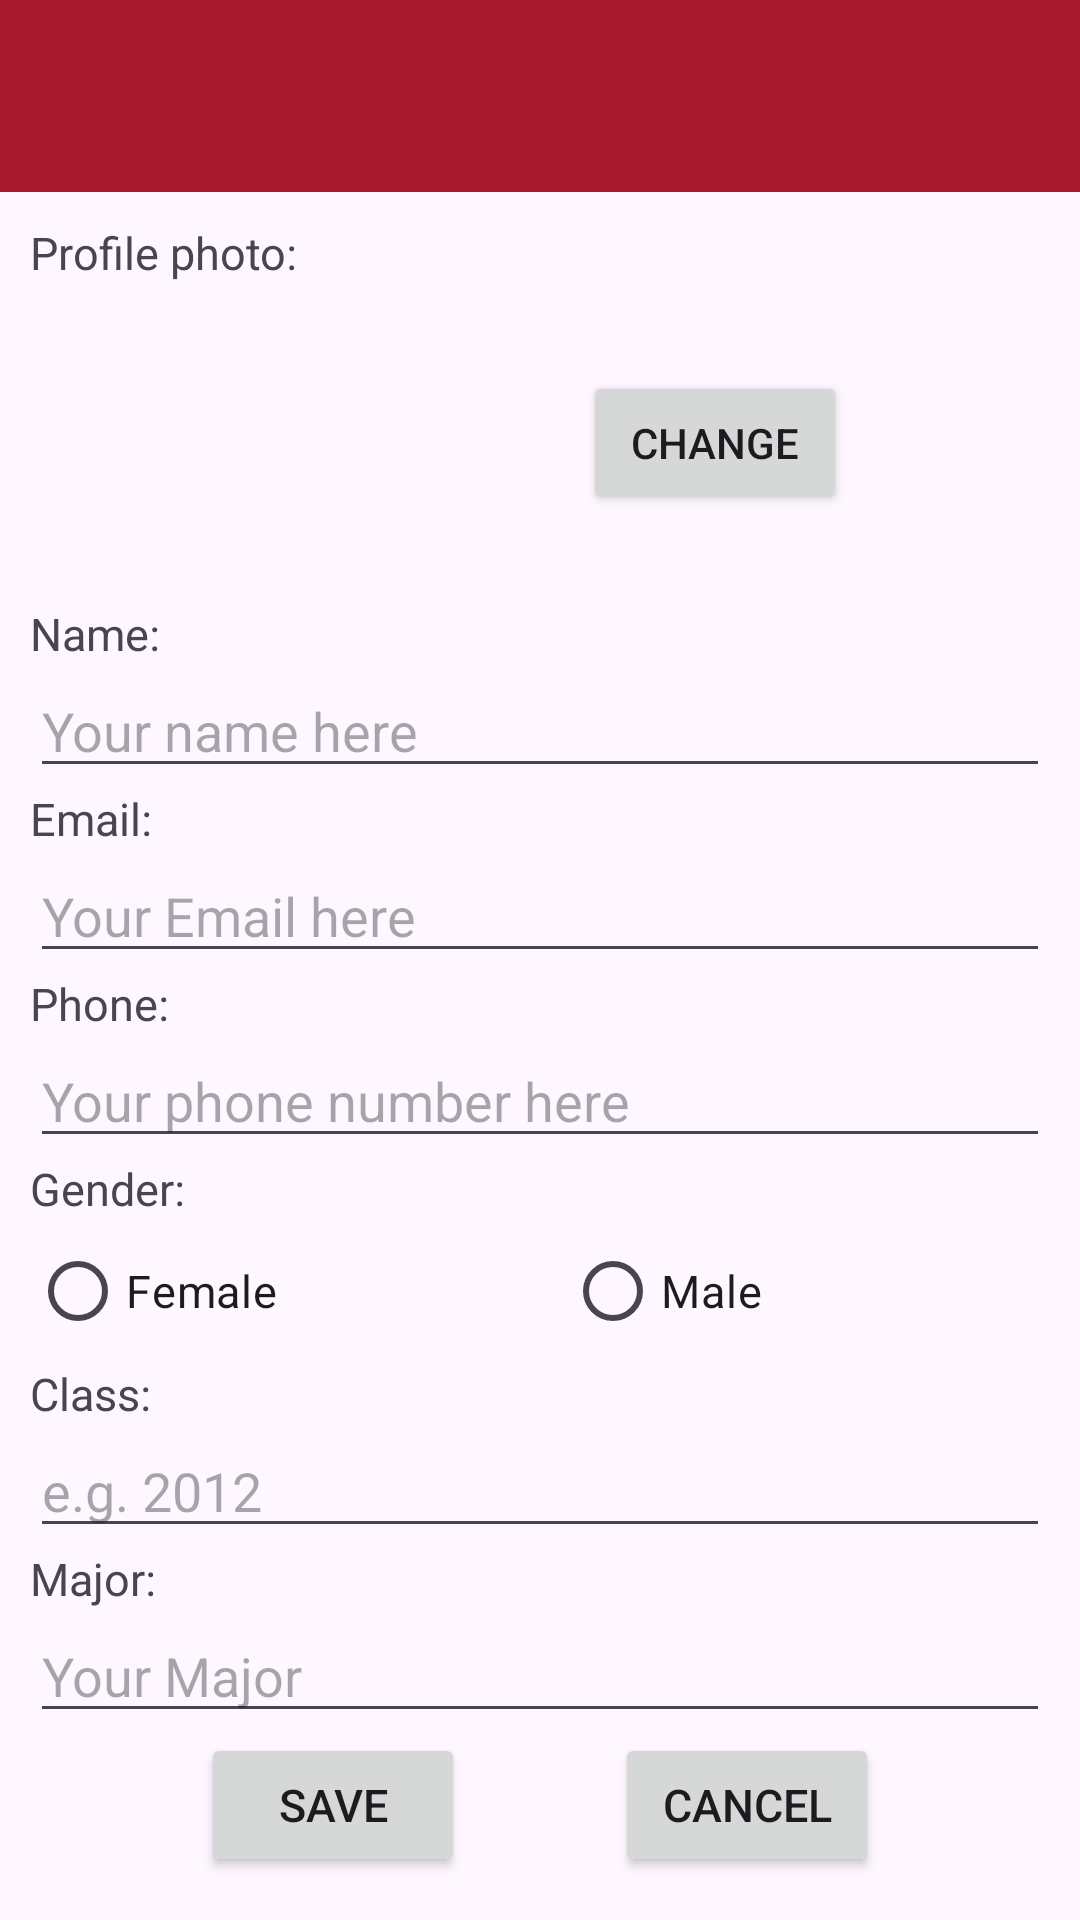

Produce the Android XML layout that renders to this screen, including the resource entries it uses.
<!-- AndroidManifest.xml: application theme Theme.Khanh_Bui_MyRuns -->
<!-- res/layout/activity_profile.xml -->
<?xml version="1.0" encoding="utf-8"?>
<RelativeLayout xmlns:android="http://schemas.android.com/apk/res/android"
    android:layout_width="match_parent"
    android:layout_height="match_parent">

    <include
        android:id="@+id/tool_bar"
        layout="@layout/tool_bar"/>

    <ScrollView
        android:layout_width="match_parent"
        android:layout_height="match_parent"
        android:layout_below="@+id/tool_bar">

        <LinearLayout
            android:layout_width="match_parent"
            android:layout_height="wrap_content"
            android:orientation="vertical"
            android:padding="10dp">

            <TextView
                android:layout_width="wrap_content"
                android:layout_height="wrap_content"
                android:text="@string/profile_photo"
                android:textSize="15sp" />

            <LinearLayout
                android:layout_width="wrap_content"
                android:layout_height="match_parent"
                android:layout_gravity="center"
                android:orientation="horizontal"
                android:padding="20dp">

                <ImageView
                    android:id="@+id/profile_photo"
                    android:layout_width="200px"
                    android:layout_height="200px"
                    android:layout_marginRight="25dp"
                    android:contentDescription="@string/profile_photo"
                    android:src="@drawable/default_picture" />

                <Button
                    android:id="@+id/button"
                    android:layout_width="wrap_content"
                    android:layout_height="wrap_content"
                    android:layout_gravity="center"
                    android:layout_weight="6"
                    android:layout_marginLeft="25dp"
                    android:onClick="onChangeClicked"
                    android:text="@string/change_button"
                    android:textAllCaps="true" />
            </LinearLayout>

            <TextView
                android:layout_width="wrap_content"
                android:layout_height="wrap_content"
                android:text="@string/text_name"
                android:textSize="15sp" />

            <EditText
                android:id="@+id/your_name"
                android:layout_width="match_parent"
                android:layout_height="match_parent"
                android:layout_weight="1"
                android:hint="@string/your_name" />

            <TextView
                android:layout_width="wrap_content"
                android:layout_height="wrap_content"
                android:text="@string/text_email"
                android:textSize="15sp" />

            <EditText
                android:id="@+id/your_email"
                android:layout_width="match_parent"
                android:layout_height="match_parent"
                android:layout_weight="2"
                android:hint="@string/your_email" />

            <TextView
                android:layout_width="wrap_content"
                android:layout_height="wrap_content"
                android:text="@string/text_number"
                android:textSize="15sp" />

            <EditText
                android:id="@+id/your_number"
                android:layout_width="match_parent"
                android:layout_height="match_parent"
                android:layout_weight="2"
                android:inputType="number"
                android:hint="@string/your_number" />

            <TextView
                android:layout_width="wrap_content"
                android:layout_height="wrap_content"
                android:text="@string/gender"
                android:textSize="15sp" />

            <RadioGroup
                android:id="@+id/gender"
                android:layout_width="match_parent"
                android:layout_height="match_parent"
                android:orientation="horizontal">

                <RadioButton
                    android:id="@+id/female_option"
                    android:layout_width="wrap_content"
                    android:layout_height="wrap_content"
                    android:layout_weight="1"
                    android:text="@string/female_option"
                    android:textSize="15sp" />

                <RadioButton
                    android:id="@+id/male_option"
                    android:layout_width="wrap_content"
                    android:layout_height="wrap_content"
                    android:layout_weight="1"
                    android:text="@string/male_option"
                    android:textSize="15sp" />
            </RadioGroup>

            <TextView
                android:layout_width="wrap_content"
                android:layout_height="wrap_content"
                android:text="@string/text_class_year"
                android:textSize="15sp" />

            <EditText
                android:id="@+id/class_year"
                android:layout_width="match_parent"
                android:layout_height="match_parent"
                android:layout_weight="2"
                android:inputType="number"
                android:hint="@string/class_year" />

            <TextView
                android:layout_width="wrap_content"
                android:layout_height="wrap_content"
                android:text="@string/text_major"
                android:textSize="15sp" />

            <EditText
                android:id="@+id/major"
                android:layout_width="match_parent"
                android:layout_height="match_parent"
                android:layout_weight="2"
                android:hint="@string/major" />

            <LinearLayout
                android:layout_width="wrap_content"
                android:layout_height="wrap_content"
                android:layout_gravity="center"
                android:orientation="horizontal">

                <Button
                    android:id="@+id/save_button"
                    android:layout_width="wrap_content"
                    android:layout_height="wrap_content"
                    android:layout_marginRight="25dp"
                    android:onClick="onSaveClicked"
                    android:text="@string/save_button"
                    android:textAllCaps="true"
                    android:textSize="15sp" />

                <Button
                    android:id="@+id/cancel_button"
                    android:layout_width="wrap_content"
                    android:layout_height="wrap_content"
                    android:layout_marginLeft="25dp"
                    android:onClick="onCancelClicked"
                    android:text="@string/cancel_button"
                    android:textAllCaps="true"
                    android:textSize="15sp" />
            </LinearLayout>
        </LinearLayout>
    </ScrollView>
</RelativeLayout>
<!-- res/layout/tool_bar.xml (included above) -->
<?xml version="1.0" encoding="utf-8"?>
<androidx.appcompat.widget.Toolbar xmlns:android="http://schemas.android.com/apk/res/android"
    android:id="@+id/tool_bar"
    android:layout_width="match_parent"
    android:layout_height="?attr/actionBarSize"
    android:background="?attr/colorPrimary"
    android:elevation="4dp"
    android:theme="@style/ThemeOverlay.AppCompat.ActionBar"
    android:popupTheme="@style/ThemeOverlay.AppCompat.Light">

</androidx.appcompat.widget.Toolbar>
<!-- resources referenced by this layout -->
<resources>
  <string name="cancel_button">Cancel</string>
  <string name="change_button">Change</string>
  <string name="class_year">e.g. 2012</string>
  <string name="female_option">Female</string>
  <string name="gender">Gender:</string>
  <string name="major">Your Major</string>
  <string name="male_option">Male</string>
  <string name="profile_photo"> Profile photo:</string>
  <string name="save_button">Save</string>
  <string name="text_class_year">Class:</string>
  <string name="text_email">Email:</string>
  <string name="text_major">Major:</string>
  <string name="text_name">Name:</string>
  <string name="text_number">Phone:</string>
  <string name="your_email">Your Email here</string>
  <string name="your_name">Your name here</string>
  <string name="your_number">Your phone number here</string>
  <style name="Theme.Khanh_Bui_MyRuns" parent="Base.Theme.Khanh_Bui_MyRuns" />
  <style name="Base.Theme.Khanh_Bui_MyRuns" parent="Theme.Material3.DayNight.NoActionBar">
          
          
          <item name="colorPrimary">@color/red</item>
      </style>
  <color name="red">#A6192E</color>
</resources>
